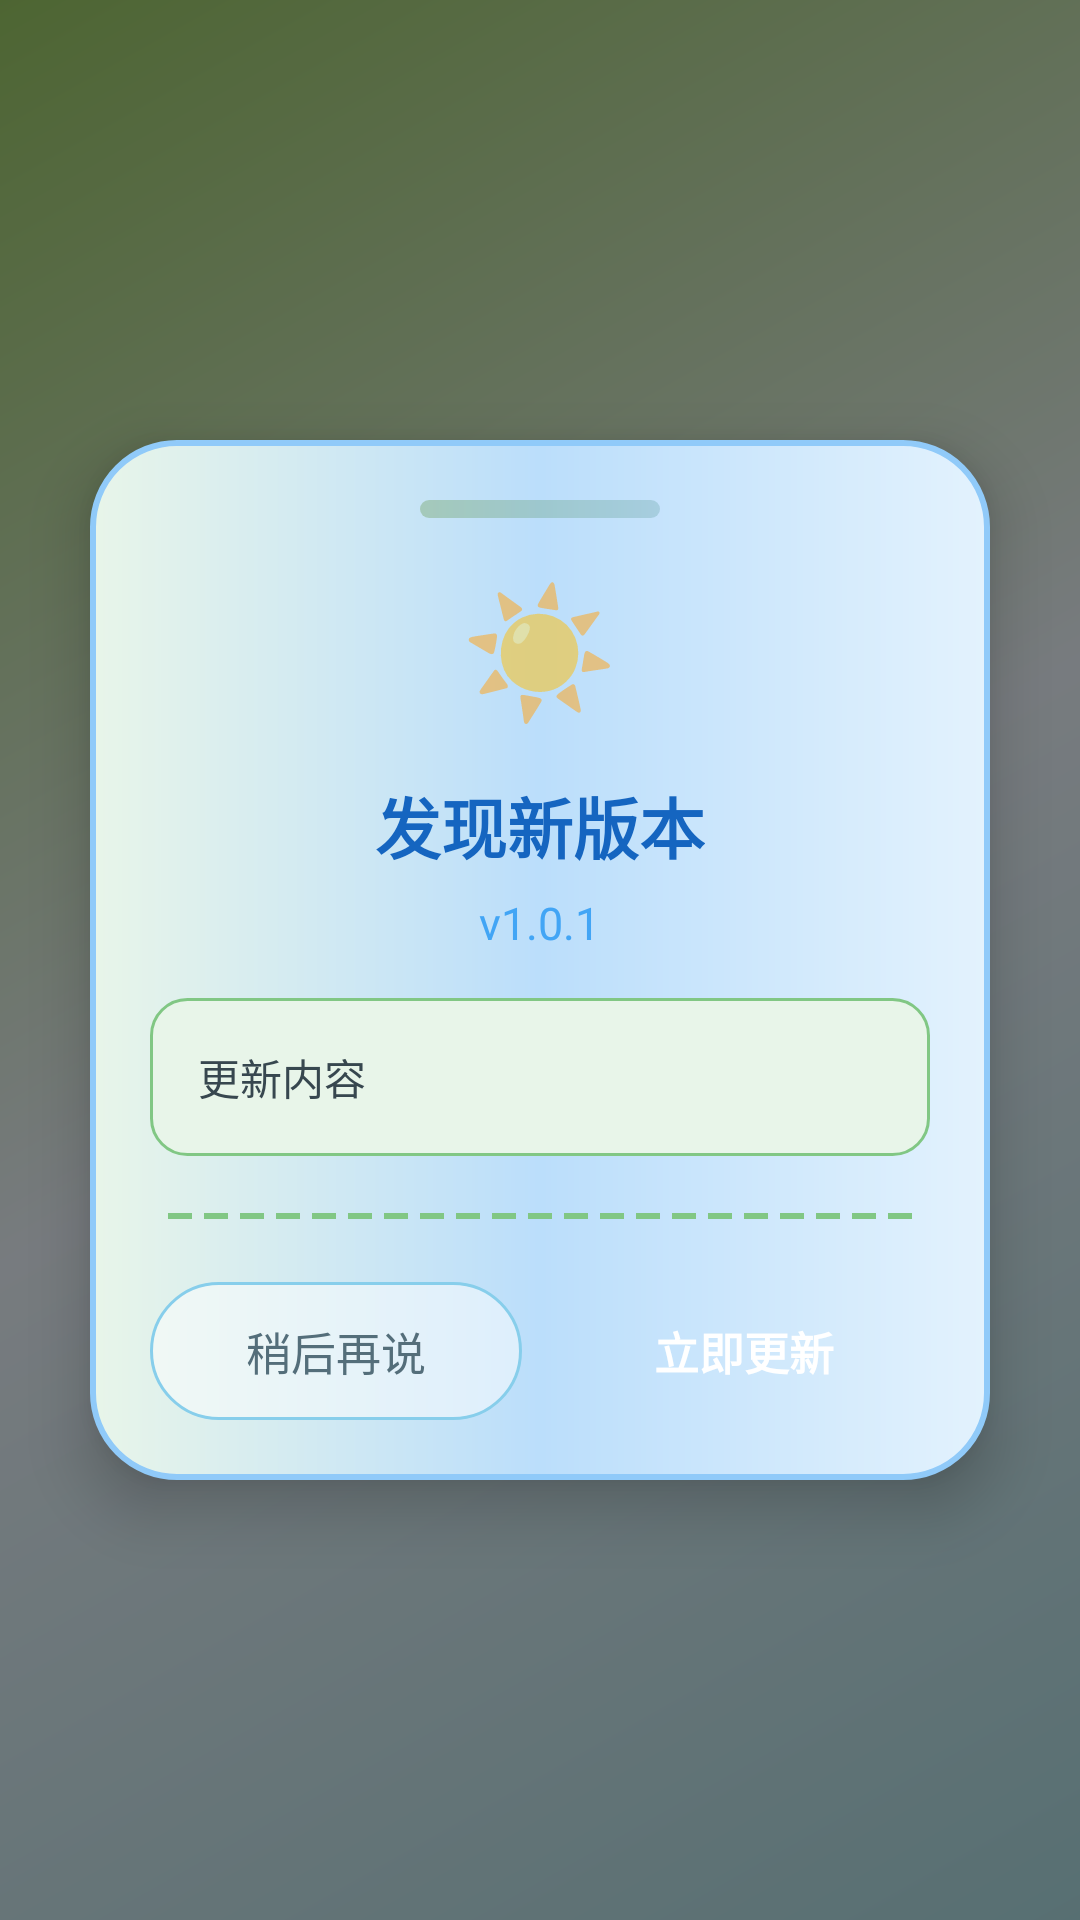

This screen was rendered from an Android layout file. Write that file and the resources it references.
<!-- AndroidManifest.xml: application theme AppTheme -->
<!-- res/layout/dialog_update_version.xml -->
<?xml version="1.0" encoding="utf-8"?>
<FrameLayout xmlns:android="http://schemas.android.com/apk/res/android"
    android:layout_width="match_parent"
    android:layout_height="match_parent"
    android:gravity="center"
    android:background="#80000000">

    <LinearLayout
        android:layout_width="300dp"
        android:layout_height="wrap_content"
        android:layout_gravity="center"
        android:orientation="vertical"
        android:background="@drawable/bg_dynamic_island_dialog"
        android:padding="0dp"
        android:clipToPadding="false"
        android:elevation="12dp">

        
        <LinearLayout
            android:layout_width="match_parent"
            android:layout_height="wrap_content"
            android:orientation="vertical"
            android:gravity="center"
            android:paddingTop="20dp"
            android:paddingBottom="10dp">

            
            <View
                android:layout_width="80dp"
                android:layout_height="6dp"
                android:background="@drawable/bg_island_capsule"
                android:alpha="0.3"/>

            
            <TextView
                android:layout_width="wrap_content"
                android:layout_height="wrap_content"
                android:layout_marginTop="15dp"
                android:text="☀️"
                android:textSize="42sp"/>

        </LinearLayout>

        
        <LinearLayout
            android:layout_width="match_parent"
            android:layout_height="wrap_content"
            android:orientation="vertical"
            android:gravity="center"
            android:paddingTop="5dp"
            android:paddingBottom="15dp">

            <TextView
                android:id="@+id/tv_update_title"
                android:layout_width="wrap_content"
                android:layout_height="wrap_content"
                android:text="发现新版本"
                android:textColor="#1565C0"
                android:textSize="22sp"
                android:textStyle="bold"/>

            <TextView
                android:id="@+id/tv_version_name"
                android:layout_width="wrap_content"
                android:layout_height="wrap_content"
                android:layout_marginTop="6dp"
                android:text="v1.0.1"
                android:textColor="#42A5F5"
                android:textSize="15sp"/>

        </LinearLayout>

        
        <LinearLayout
            android:layout_width="match_parent"
            android:layout_height="wrap_content"
            android:orientation="vertical"
            android:layout_marginStart="20dp"
            android:layout_marginEnd="20dp"
            android:padding="16dp"
            android:background="@drawable/bg_update_content">

            <TextView
                android:id="@+id/tv_update_content"
                android:layout_width="match_parent"
                android:layout_height="wrap_content"
                android:text="更新内容"
                android:textColor="#37474F"
                android:textSize="14sp"
                android:lineSpacingExtra="6dp"/>

        </LinearLayout>

        
        <View
            android:layout_width="match_parent"
            android:layout_height="4dp"
            android:layout_marginTop="18dp"
            android:layout_marginStart="25dp"
            android:layout_marginEnd="25dp"
            android:background="@drawable/grass_divider"/>

        
        <LinearLayout
            android:layout_width="match_parent"
            android:layout_height="wrap_content"
            android:orientation="horizontal"
            android:gravity="center"
            android:padding="20dp">

            <Button
                android:id="@+id/btn_later"
                android:layout_width="0dp"
                android:layout_height="46dp"
                android:layout_weight="1"
                android:layout_marginEnd="12dp"
                android:text="稍后再说"
                android:textColor="#546E7A"
                android:textSize="15sp"
                android:background="@drawable/btn_update_negative"
                android:stateListAnimator="@null"
                android:elevation="2dp"/>

            <Button
                android:id="@+id/btn_update"
                android:layout_width="0dp"
                android:layout_height="46dp"
                android:layout_weight="1"
                android:text="立即更新"
                android:textColor="#FFFFFF"
                android:textSize="15sp"
                android:textStyle="bold"
                android:background="@drawable/btn_update_positive"
                android:stateListAnimator="@null"
                android:elevation="4dp"/>

        </LinearLayout>

    </LinearLayout>

</FrameLayout>
<!-- resources referenced by this layout -->
<resources>
  <!-- drawable bg_dynamic_island_dialog (drawable) -->
  <?xml version="1.0" encoding="utf-8"?>
  <shape xmlns:android="http://schemas.android.com/apk/res/android"
      android:shape="rectangle">
      <gradient
          android:startColor="#E3F2FD"
          android:centerColor="#BBDEFB"
          android:endColor="#E8F5E9"
          android:angle="180"/>
      <corners android:radius="28dp"/>
      <stroke
          android:width="2dp"
          android:color="#90CAF9"/>
  </shape>
  <!-- drawable bg_island_capsule (drawable) -->
  <?xml version="1.0" encoding="utf-8"?>
  <shape xmlns:android="http://schemas.android.com/apk/res/android"
      android:shape="rectangle">
      <gradient
          android:startColor="@color/grass_green_dark"
          android:endColor="@color/sky_blue_dark"
          android:angle="0"/>
      <corners android:radius="18dp"/>
  </shape>
  <!-- drawable bg_update_content (drawable) -->
  <?xml version="1.0" encoding="utf-8"?>
  <shape xmlns:android="http://schemas.android.com/apk/res/android"
      android:shape="rectangle">
      <solid android:color="#E8F5E9"/>
      <corners android:radius="12dp"/>
      <stroke
          android:width="1dp"
          android:color="#81C784"/>
  </shape>
  <!-- drawable btn_update_negative (drawable) -->
  <?xml version="1.0" encoding="utf-8"?>
  <shape xmlns:android="http://schemas.android.com/apk/res/android"
      android:shape="rectangle">
      <solid android:color="#80FFFFFF"/>
      <corners android:radius="25dp"/>
      <stroke
          android:width="1dp"
          android:color="#87CEEB"/>
  </shape>
  <!-- drawable grass_divider (drawable) -->
  <?xml version="1.0" encoding="utf-8"?>
  <shape xmlns:android="http://schemas.android.com/apk/res/android"
      android:shape="line">
      <stroke
          android:width="2dp"
          android:color="#81C784"
          android:dashWidth="8dp"
          android:dashGap="4dp"/>
  </shape>
  <style name="AppTheme" parent="@android:style/Theme.Material.Light.NoActionBar">
          <item name="android:colorPrimary">@color/grass_green</item>
          <item name="android:colorPrimaryDark">@color/grass_green_dark</item>
          <item name="android:colorAccent">@color/sky_blue</item>
          <item name="android:windowBackground">@drawable/bg_gradient_nature</item>
          <item name="android:statusBarColor">@android:color/transparent</item>
          <item name="android:navigationBarColor">@android:color/transparent</item>
      </style>
  <color name="grass_green_dark">#558B2F</color>
  <color name="sky_blue_dark">#5F9EA0</color>
  <color name="grass_green">#7CB342</color>
  <color name="sky_blue">#87CEEB</color>
  <!-- drawable bg_gradient_nature (drawable) -->
  <?xml version="1.0" encoding="utf-8"?>
  <shape xmlns:android="http://schemas.android.com/apk/res/android"
      android:shape="rectangle">
      <gradient
          android:startColor="@color/sky_blue_light"
          android:centerColor="@color/background"
          android:endColor="@color/grass_green_light"
          android:angle="135"
          android:type="linear"/>
  </shape>
  <color name="sky_blue_light">#B0E0E6</color>
  <color name="background">#F0F8FF</color>
  <color name="grass_green_light">#9CCC65</color>
</resources>
